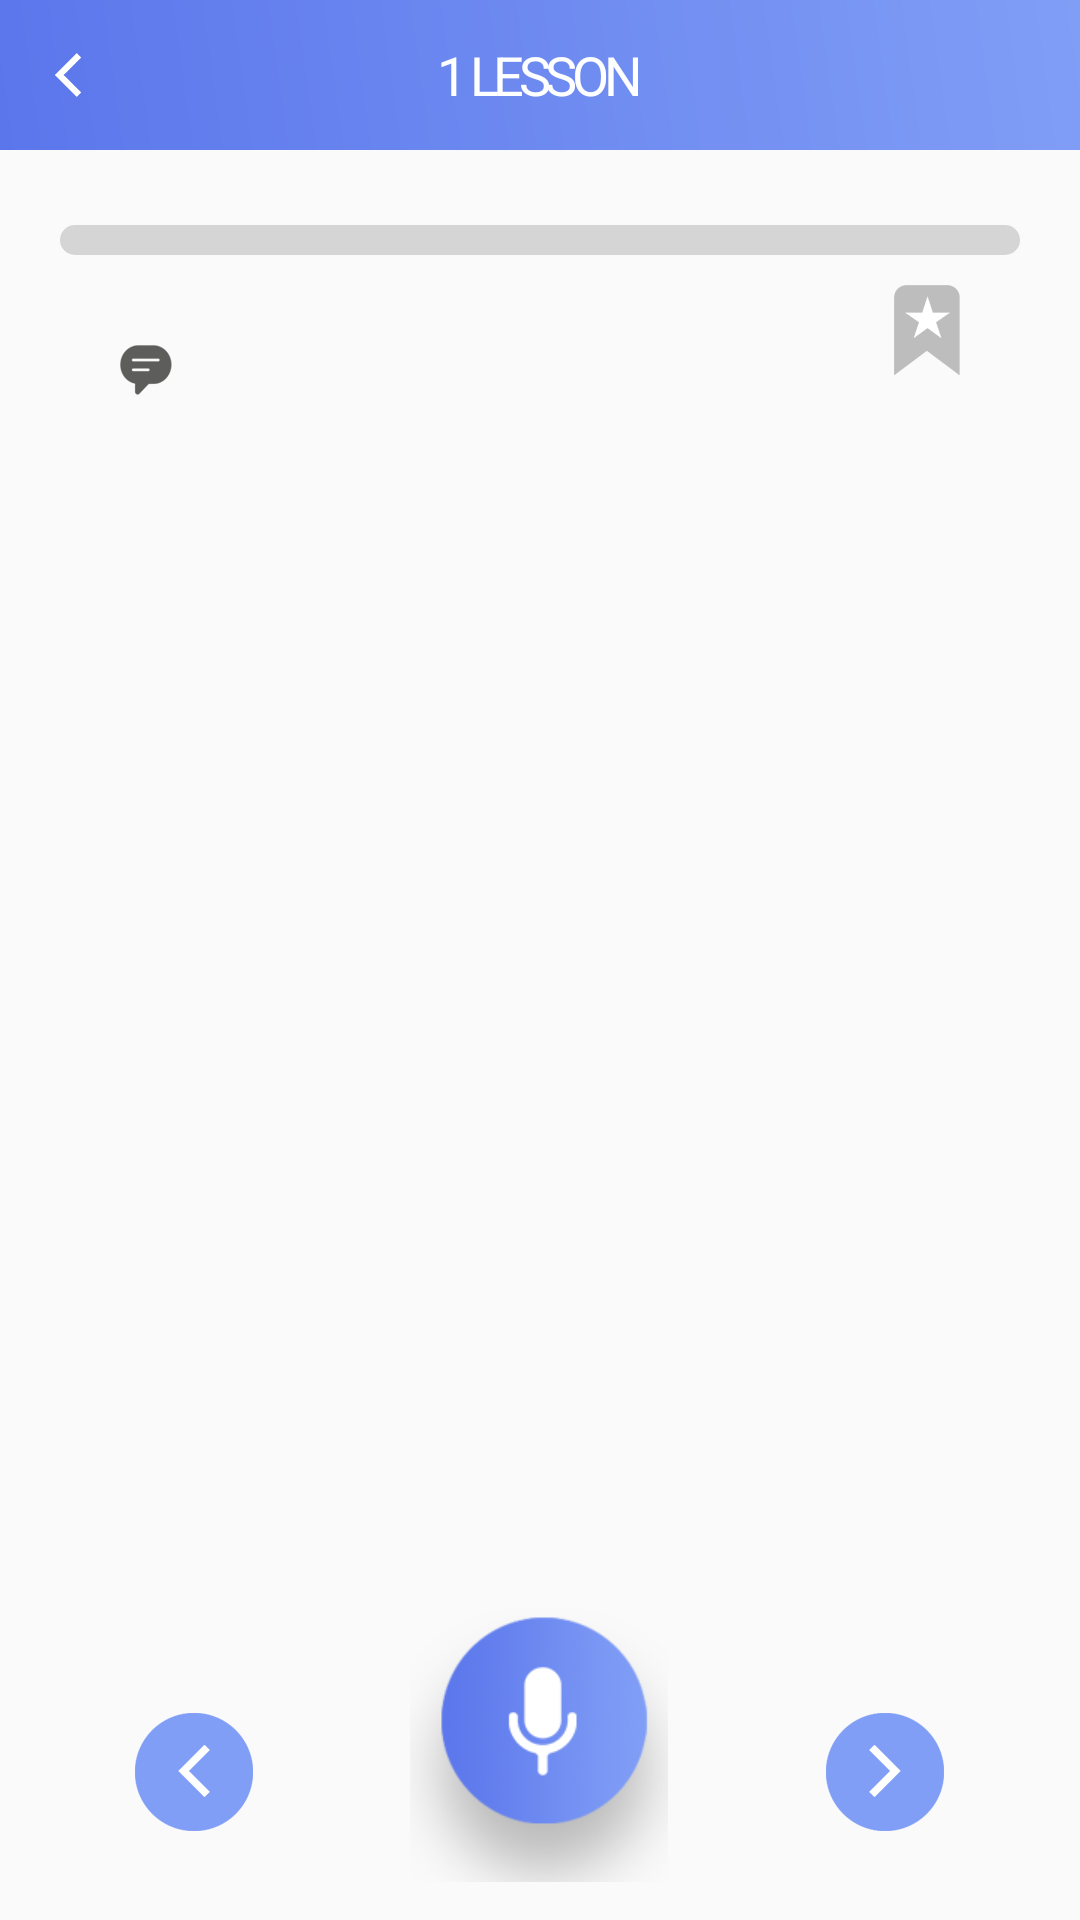

Reconstruct the res/layout file that produces this screen, plus the resources it refers to.
<!-- AndroidManifest.xml: application theme AppTheme -->
<!-- res/layout/activity_study_chapter_question_new.xml -->
<?xml version="1.0" encoding="utf-8"?>
<LinearLayout xmlns:android="http://schemas.android.com/apk/res/android"
    xmlns:app="http://schemas.android.com/apk/res-auto"
    xmlns:tools="http://schemas.android.com/tools"
    android:layout_width="match_parent"
    android:layout_height="match_parent"
    android:baselineAligned="false">

    <LinearLayout
        android:layout_width="match_parent"
        android:layout_height="match_parent"
        android:layout_weight="1"
        android:orientation="vertical">

        <LinearLayout
            android:layout_width="match_parent"
            android:layout_height="50dp"
            android:layout_gravity="center"
            android:background="@drawable/gradient"
            android:baselineAligned="false"
            android:gravity="center_vertical|center_horizontal"
            android:weightSum="1">


            <LinearLayout
                android:id="@+id/activity_study_topLeft_btn"
                android:layout_width="20dp"
                android:layout_height="match_parent"
                android:layout_weight="0.1"
                android:gravity="center_vertical|center_horizontal"
                android:onClick="studyClickEvent">

                <ImageButton
                    android:id="@+id/activity_stidy_topleft_image_btn"
                    android:layout_width="wrap_content"
                    android:layout_height="wrap_content"
                    android:background="@android:color/transparent"
                    android:src="@mipmap/top_left_btn_off" />

            </LinearLayout>

            <LinearLayout
                android:layout_width="wrap_content"
                android:layout_height="wrap_content"
                android:layout_weight="0.8"
                android:gravity="center_vertical|center_horizontal">

                <TextView
                    android:id="@+id/activity_studypart_title"
                    android:layout_width="wrap_content"
                    android:layout_height="match_parent"
                    android:letterSpacing="-0.1"
                    android:text="1 LESSON"
                    android:textColor="#ffffff"
                    android:textSize="18dp" />

            </LinearLayout>

            <LinearLayout

                android:layout_width="20dp"
                android:layout_height="match_parent"
                android:layout_weight="0.1"
                android:gravity="center_vertical|center_horizontal"></LinearLayout>


        </LinearLayout>


        <LinearLayout
            android:layout_width="match_parent"
            android:layout_height="wrap_content"
            android:layout_weight="0.80"
            android:orientation="vertical"
            android:paddingLeft="20dp"
            android:paddingRight="20dp"
            android:weightSum="1">


            <LinearLayout
                android:layout_width="match_parent"
                android:layout_height="wrap_content"
                android:paddingBottom="10dp"
                android:paddingTop="20dp">

                <ProgressBar
                    android:id="@+id/studyProgressBar"
                    style="@android:style/Widget.DeviceDefault.Light.ProgressBar.Horizontal"
                    android:layout_width="match_parent"
                    android:layout_height="10dp"
                    android:layout_marginTop="5dp"
                    android:progress="0"
                    android:progressDrawable="@drawable/custom_progressbar" />
            </LinearLayout>


            <RelativeLayout
                android:layout_width="match_parent"
                android:layout_height="match_parent"
                android:orientation="vertical"
                android:weightSum="1">


                <LinearLayout
                    android:layout_width="match_parent"
                    android:layout_height="match_parent"
                    android:layout_alignParentTop="true"
                    android:background="@drawable/study_round_view"
                    android:orientation="vertical"
                    android:padding="20dp">


                    <LinearLayout
                        android:layout_width="match_parent"
                        android:layout_height="30dp"
                        android:orientation="horizontal">

                        <ImageView
                            android:layout_width="wrap_content"
                            android:layout_height="wrap_content"
                            android:src="@mipmap/study_command_icon" />

                        <TextView
                            android:id="@+id/question_random_command"
                            android:layout_width="wrap_content"
                            android:layout_height="wrap_content"
                            android:paddingLeft="10dp"
                            android:textColor="#404040"
                            android:singleLine="true"
                            android:textSize="16dp"
                            android:onClick="btnEvent"
                            android:textStyle="bold"/>

                    </LinearLayout>

                    <LinearLayout
                        android:id="@+id/add_layout"
                        android:layout_width="match_parent"
                        android:layout_height="wrap_content"
                        android:layout_weight="1"
                        android:orientation="horizontal"
                        android:weightSum="1">

                    </LinearLayout>
                </LinearLayout>
                

                <ImageButton
                    android:id="@+id/study_bookmark_btn"
                    android:layout_width="wrap_content"
                    android:layout_height="wrap_content"
                    android:layout_alignParentRight="true"
                    android:layout_marginRight="20dp"
                    android:background="@android:color/transparent"
                    android:onClick="btnEvent"
                    android:src="@mipmap/sclap_btn_off" />

            </RelativeLayout>

        </LinearLayout>


        <LinearLayout
            android:layout_width="match_parent"
            android:layout_height="wrap_content"
            android:layout_alignParentBottom="true"
            android:layout_alignParentLeft="true"
            android:layout_alignParentStart="true"
            android:paddingLeft="40dp"
            android:paddingRight="40dp"
            android:weightSum="10">


            <LinearLayout
                android:layout_width="wrap_content"
                android:layout_height="match_parent"
                android:layout_weight="1"
                android:gravity="center_vertical|center_horizontal"
                android:paddingTop="15dp">

                
                <ImageButton
                    android:id="@+id/prev_btn"
                    android:layout_width="wrap_content"
                    android:layout_height="wrap_content"
                    android:background="@android:color/transparent"
                    android:onClick="btnEvent"
                    android:src="@mipmap/activity_study_chapter_question_prev_btn_off" />


            </LinearLayout>

            <LinearLayout
                android:layout_width="wrap_content"
                android:layout_height="wrap_content"
                android:layout_weight="8"
                android:gravity="center_horizontal">

                

                <RelativeLayout
                    android:layout_width="wrap_content"
                    android:layout_height="wrap_content"
                    android:layout_alignParentBottom="true"
                    android:layout_centerInParent="true"
                    android:layout_marginBottom="10dp">

                    <LinearLayout
                        android:id="@+id/mic_linear"
                        android:layout_width="wrap_content"
                        android:layout_height="wrap_content"
                        android:background="@mipmap/mic_active_bg_off"
                        android:gravity="center_vertical|center_horizontal"
                        android:orientation="horizontal">



                    </LinearLayout>

                    <ImageButton
                        android:id="@+id/mic_btn"
                        android:layout_width="wrap_content"
                        android:layout_height="wrap_content"
                        android:layout_marginTop="5dp"
                        android:background="@android:color/transparent"
                        android:paddingTop="5dp"
                        android:layout_centerInParent="true"
                        android:onClick="btnEvent"
                        android:src="@drawable/btn_mic"></ImageButton>

                </RelativeLayout>


            </LinearLayout>

            <LinearLayout
                android:layout_width="wrap_content"
                android:layout_height="match_parent"
                android:layout_weight="1"
                android:gravity="center_vertical|center_horizontal"
                android:paddingTop="15dp">


                <ImageButton
                    android:id="@+id/next_btn"
                    android:layout_width="wrap_content"
                    android:layout_height="wrap_content"
                    android:background="@android:color/transparent"
                    android:onClick="btnEvent"
                    android:src="@mipmap/activity_study_chapter_question_next_btn_off" />


            </LinearLayout>

        </LinearLayout>


    </LinearLayout>








</LinearLayout>
<!-- resources referenced by this layout -->
<resources>
  <!-- drawable btn_mic (drawable) -->
  <?xml version="1.0" encoding="utf-8"?>
  <selector xmlns:android="http://schemas.android.com/apk/res/android">
      <item android:state_pressed="true" android:drawable="@mipmap/mic_on" /> 
      <item android:state_focused="true" android:drawable="@mipmap/mic_on" /> 
      <item android:drawable="@mipmap/mic_off" /> 
  </selector>
  <!-- drawable custom_progressbar (drawable) -->
  <?xml version="1.0" encoding="utf-8"?>
  <layer-list xmlns:android="http://schemas.android.com/apk/res/android">
      <item android:id="@android:id/background">
          <shape>
              <corners android:radius="10dp" />
              <solid android:color="#D5D5D5" />
          </shape>
      </item>
      <item android:id="@android:id/secondaryProgress">
          <clip>
              <shape>
                  <corners android:radius="10dp" />
                  <solid android:color="#B2CCFF" />
              </shape>
          </clip>
      </item>
      <item android:id="@android:id/progress">
          <clip>
              <shape>
                  <corners android:radius="10dp" />
                  <solid android:color="#637fed" />
              </shape>
          </clip>
      </item>
  </layer-list>
  <!-- drawable gradient (drawable) -->
  <shape xmlns:android="http://schemas.android.com/apk/res/android" android:shape="rectangle" >
      <gradient
          android:type="linear"
          android:startColor="#FF5b76eb"
          android:endColor="#FF809ef6"
          android:angle="45"/>
  </shape>
  <!-- mipmap activity_study_chapter_question_mic_off: png bitmap (mipmap-xhdpi, 17061 bytes) -->
  <!-- mipmap activity_study_chapter_question_next_btn_off: png bitmap (mipmap-xhdpi, 3817 bytes) -->
  <!-- mipmap activity_study_chapter_question_prev_btn_off: png bitmap (mipmap-xxhdpi, 17857 bytes) -->
  <!-- mipmap activity_study_chapter_question_speak_off: png bitmap (mipmap-xxhdpi, 2427 bytes) -->
  <!-- mipmap mic_active_bg_off: png bitmap (mipmap-xxhdpi, 1785 bytes) -->
  <!-- mipmap sclap_btn_off: png bitmap (mipmap-xxhdpi, 2569 bytes) -->
  <!-- mipmap study_command_icon: png bitmap (mipmap-xxhdpi, 2045 bytes) -->
  <!-- mipmap top_left_btn_off: png bitmap (mipmap-xxhdpi, 1244 bytes) -->
  <style name="AppTheme" parent="Theme.AppCompat.Light.DarkActionBar">
          
          <item name="colorPrimary">@color/colorPrimary</item>
          <item name="colorPrimaryDark">@color/colorPrimaryDark</item>
          <item name="colorAccent">@color/colorAccent</item>
  
          
          <item name="windowActionBar">false</item>
          <item name="windowNoTitle">true</item>
  
      </style>
  <color name="colorPrimary">#3F51B5</color>
  <color name="colorPrimaryDark">#303F9F</color>
  <color name="colorAccent">#FF4081</color>
</resources>
